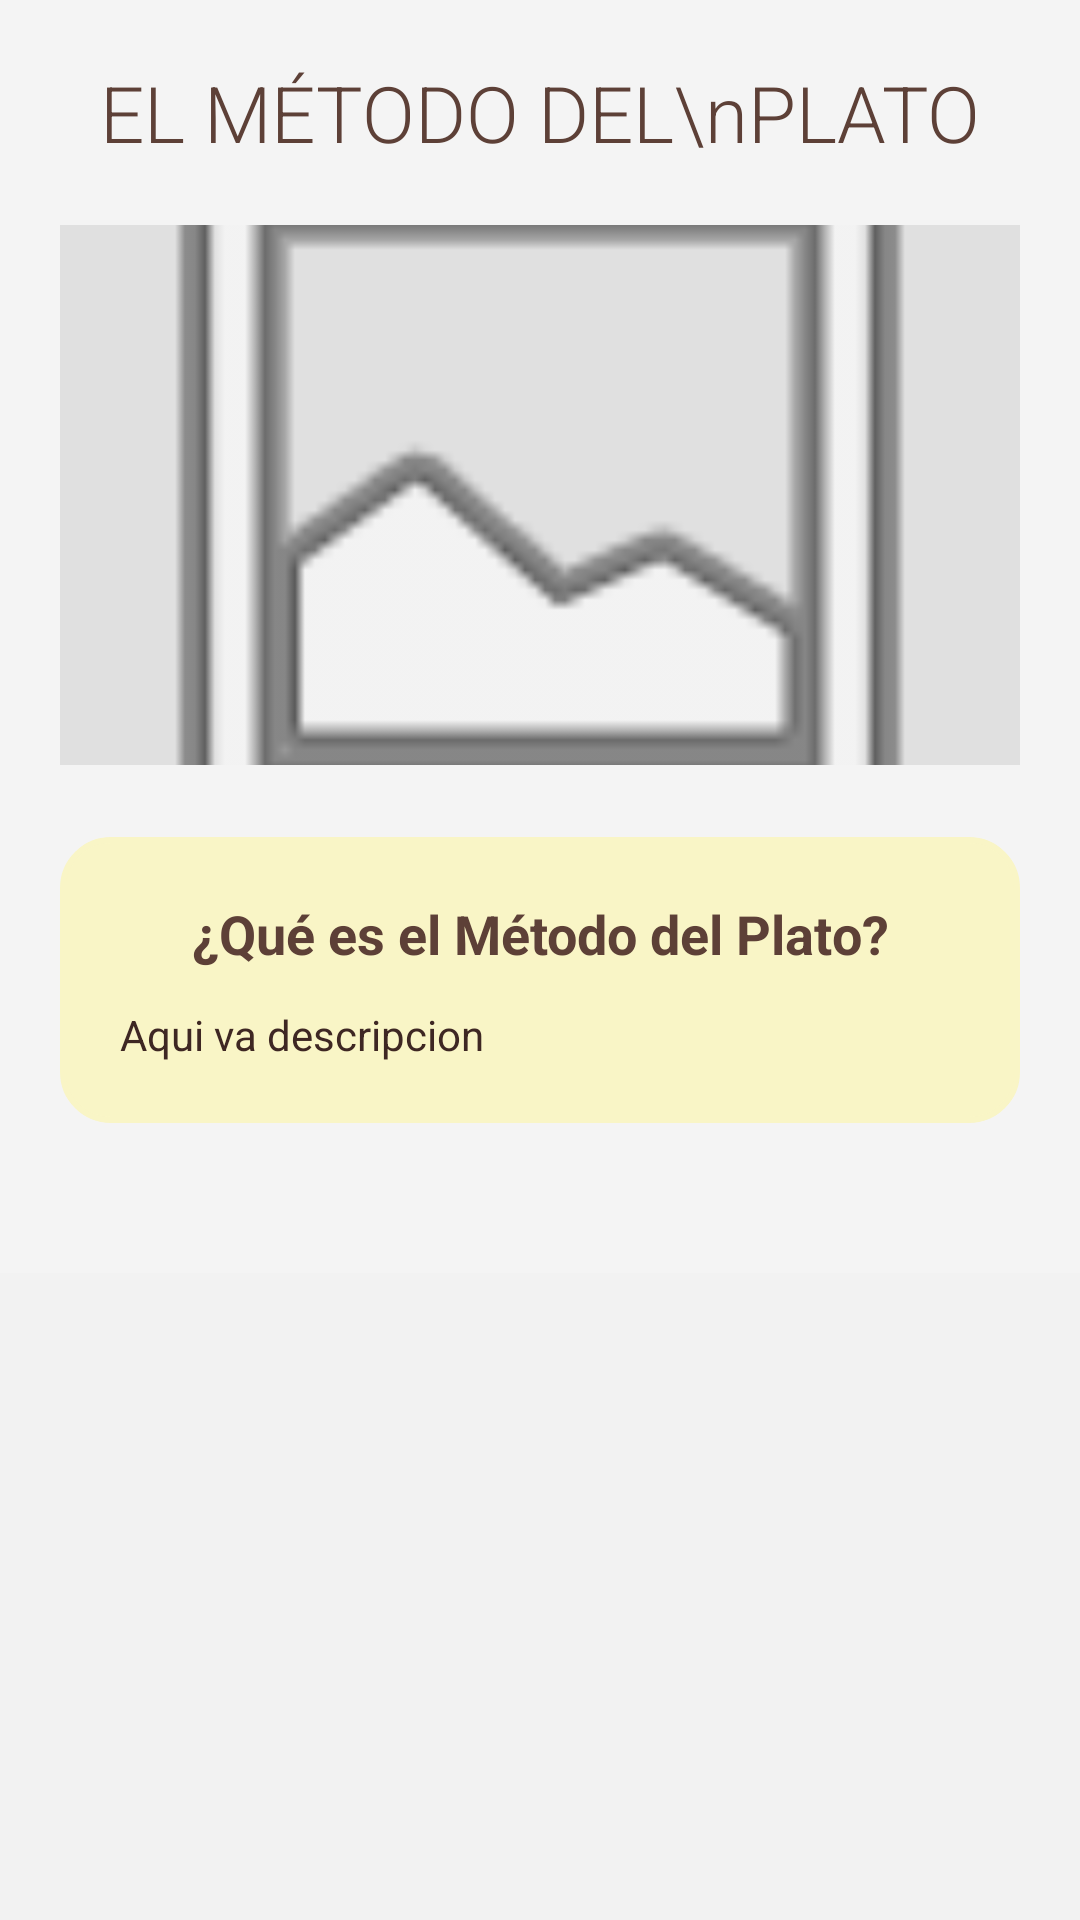

This screen was rendered from an Android layout file. Write that file and the resources it references.
<!-- AndroidManifest.xml: application theme Theme.ProyectoEatQ -->
<!-- res/layout/fragment__info__recetas.xml -->
<?xml version="1.0" encoding="utf-8"?>
<ScrollView xmlns:android="http://schemas.android.com/apk/res/android"
    xmlns:app="http://schemas.android.com/apk/res-auto"
    android:layout_width="match_parent"
    android:layout_height="match_parent"
    android:background="#F2F2F2">

    <LinearLayout
        android:layout_width="match_parent"
        android:layout_height="wrap_content"
        android:background="#F4F4F4"
        android:orientation="vertical"
        android:padding="20dp">

        <LinearLayout
            android:layout_width="match_parent"
            android:layout_height="wrap_content"
            android:layout_marginBottom="20dp"
            android:gravity="center_vertical"
            android:orientation="horizontal">

            <TextView
                android:layout_width="0dp"
                android:layout_height="wrap_content"
                android:layout_weight="1"
                android:fontFamily="sans-serif-light"
                android:gravity="center"
                android:text="EL MÉTODO DEL\nPLATO"
                android:textColor="#5D4037"
                android:textSize="26sp" />

        </LinearLayout>


        <ImageView
            android:id="@+id/imgMetodoDetalle"
            android:layout_width="match_parent"
            android:layout_height="180dp"
            android:layout_marginBottom="24dp"
            android:background="#E0E0E0"
            android:scaleType="centerCrop"
            android:src="@android:drawable/ic_menu_gallery" />


        <LinearLayout
            android:layout_width="match_parent"
            android:layout_height="wrap_content"
            android:layout_marginBottom="30dp"
            android:background="@drawable/fondo_redondeado"
            android:backgroundTint="#F9F5C6"
            android:orientation="vertical"
            android:padding="20dp">

            <TextView
                android:layout_width="match_parent"
                android:layout_height="wrap_content"
                android:layout_marginBottom="12dp"
                android:gravity="center"
                android:text="¿Qué es el Método del Plato?"
                android:textColor="#5D4037"
                android:textSize="18sp"
                android:textStyle="bold" />

            <TextView
                android:layout_width="match_parent"
                android:layout_height="wrap_content"
                android:justificationMode="inter_word"
                android:lineSpacingExtra="4dp"
                android:text="Aqui va descripcion"
                android:textColor="#3E2723"
                android:textSize="14sp" />

        </LinearLayout>

    </LinearLayout>
</ScrollView>
<!-- resources referenced by this layout -->
<resources>
  <!-- drawable fondo_redondeado (drawable) -->
  <?xml version="1.0" encoding="utf-8"?>
      <shape xmlns:android="http://schemas.android.com/apk/res/android"
          android:shape="rectangle">
          <corners android:radius="16dp" />
          <stroke android:width="2dp" android:color="#000000"/>
          <solid android:color="#FFFFFF"/>
      </shape>
  <style name="Theme.ProyectoEatQ" parent="Base.Theme.ProyectoEatQ" />
  <style name="Base.Theme.ProyectoEatQ" parent="Theme.Material3.DayNight.NoActionBar">
          
          
      </style>
</resources>
